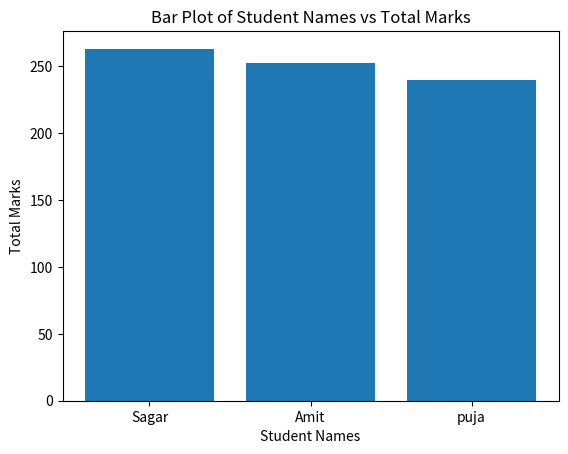
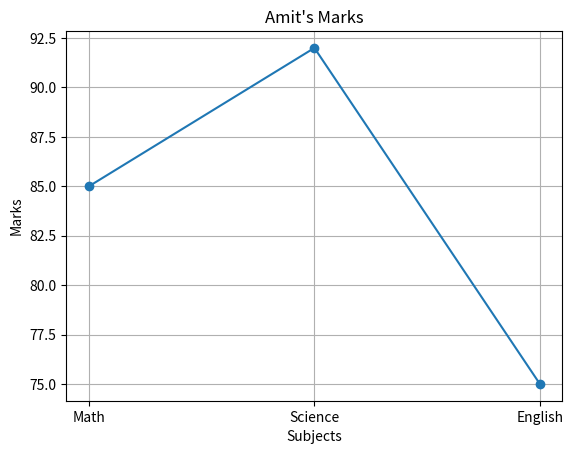

Reproduce these figures in Python, in order.
#Q8. Plot a line chart of marks for 'Amit' across  all subjects.a

import pandas as pd
import matplotlib.pyplot as plt

border = "-"*60

#Create a DataFrame
data = {
    'Name' : ['Amit','Sagar','Pooja'],
    'Math': [85, 90, 78],
    'Science' : [92, 88, 80],
    'English' : [75, 85, 82]
}

df = pd.DataFrame(data)
print("DataFrame : \n", df)
print(border)

#print the shape, columns, and data types
print("Shape of DataFrame : ", df.shape)
print(border)
print("Columns of DataFrame : ", df.columns)
print(border)
print("Datatypes of DataFrame :", df.dtypes)
print(border)

#print the descriptive statistics
print("Descriptive Statistics of DataFrame : \n", df.describe())
print(border)

#Add a new column 'Total'
df['Total'] = df[['Math', 'Science', 'English']].sum(axis=1)
print("DataFrame after adding 'Total' column : \n", df)
print(border)

#display students who scored more than 85 in Science
for i in df['Science']:
    if i > 85:
        print("Students scored more than 85 in Science are:", i)
print(border)

#Replace 'Pooja' with 'puja'
df['Name'] = df['Name'].replace('Pooja', 'puja')
print("DataFrame after replacing 'Pooja' with 'puja' :", df)
print(border)

#Sort DataFrame by 'Total' in descending order
df = df.sort_values("Total", ascending = False)
print("DataFrame after sorting by 'Total' :", df)
print(border)

#Create a bar plot
plt.bar(df['Name'],df['Total'])
plt.xlabel("Student Names")
plt.ylabel("Total Marks")
plt.title("Bar Plot of Student Names vs Total Marks")
plt.show()
print(border)

#Plot a line chart of marks
amit_marks = df[df['Name'] == 'Amit']

subjects = ['Math', 'Science', 'English']
marks = [
    amit_marks['Math'].iloc[0],
    amit_marks['Science'].iloc[0],
    amit_marks['English'].iloc[0] 
]

plt.plot(subjects, marks, marker = 'o')
plt.xlabel("Subjects")
plt.ylabel("Marks")
plt.title("Amit's Marks")
plt.grid(True)
plt.show()
print(border)
